Dataset: #Custom-Food-Dataset (GitHub, Kiroharth/AI_tensorflow). Classes: artichoke, bagel, banana, bell pepper, broccoli, burrito, cauliflower, corn, cornmeal, cucumber, fig, guacamole, ice cream, lemon, orange, pear, pineapple, pizza, pomegranate, popcorn, pretzel, strawberry.

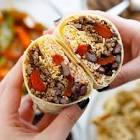
Label: burrito

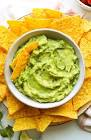
Label: guacamole

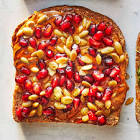
Label: pomegranate

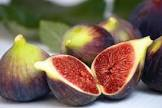
Label: fig

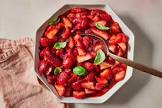
Label: strawberry

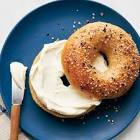
Label: bagel
